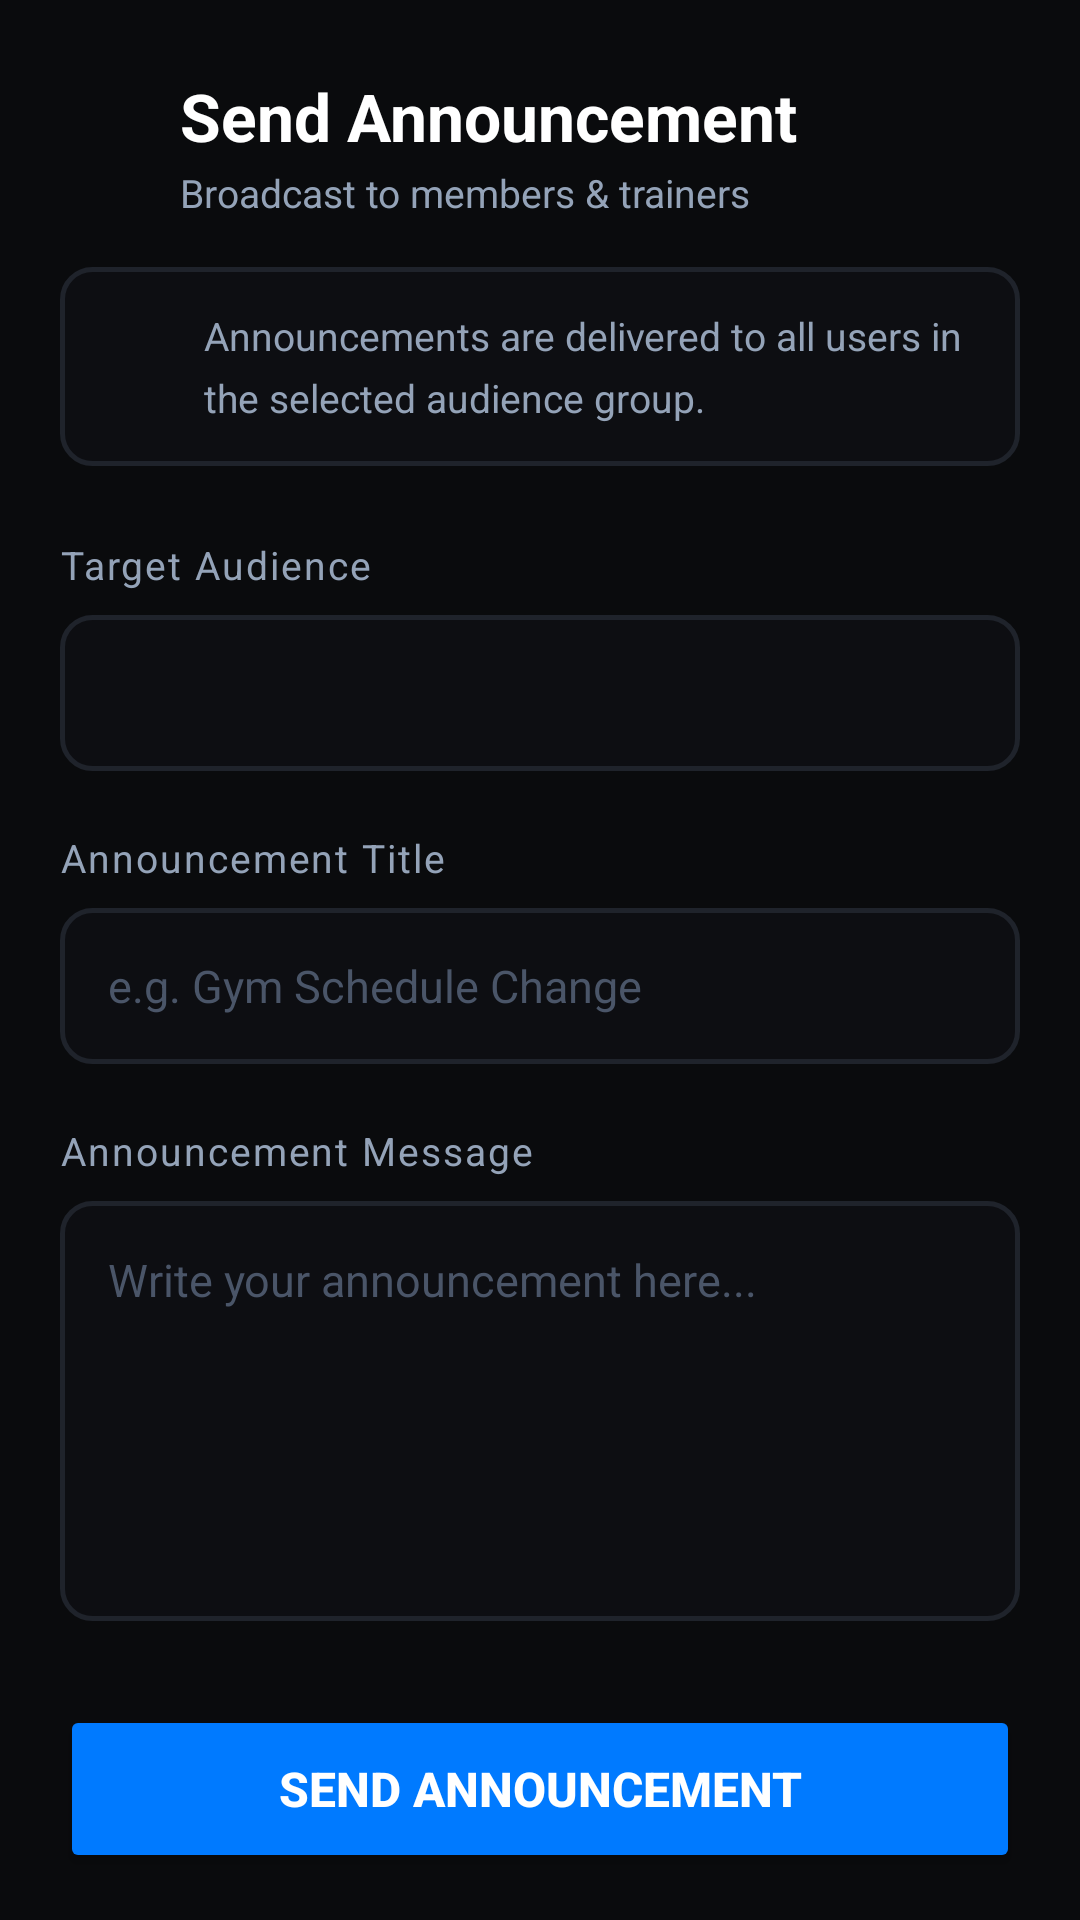

Layout XML and referenced resources for this Android screen:
<!-- AndroidManifest.xml: application theme Theme.Gym_Management_and_Fitness_Tracking_System -->
<!-- res/layout/activity_send_notifications.xml -->
<?xml version="1.0" encoding="utf-8"?>
<LinearLayout xmlns:android="http://schemas.android.com/apk/res/android"
    android:layout_width="match_parent"
    android:layout_height="match_parent"
    android:background="@color/bg_main"
    android:orientation="vertical">

    
    <LinearLayout
        android:layout_width="match_parent"
        android:layout_height="wrap_content"
        android:gravity="center_vertical"
        android:orientation="horizontal"
        android:paddingHorizontal="20dp"
        android:paddingTop="24dp"
        android:paddingBottom="16dp">

        <ImageView
            android:id="@+id/btn_back"
            android:layout_width="24dp"
            android:layout_height="24dp"
            android:src="@drawable/ic_arrow_back"
            android:tint="@color/text_white"
            android:layout_marginEnd="16dp"
            android:clickable="true"
            android:focusable="true"/>

        <LinearLayout
            android:layout_width="0dp"
            android:layout_height="wrap_content"
            android:layout_weight="1"
            android:orientation="vertical">

            <TextView
                android:layout_width="wrap_content"
                android:layout_height="wrap_content"
                android:text="Send Announcement"
                android:textColor="@color/text_white"
                android:textSize="22sp"
                android:fontFamily="sans-serif-bold"
                android:textStyle="bold"/>

            <TextView
                android:layout_width="wrap_content"
                android:layout_height="wrap_content"
                android:text="Broadcast to members &amp; trainers"
                android:textColor="@color/text_gray"
                android:textSize="13sp"
                android:layout_marginTop="2dp"/>
        </LinearLayout>

        
        <ImageView
            android:layout_width="28dp"
            android:layout_height="28dp"
            android:src="@drawable/ic_notification"
            android:tint="@color/primary"
            android:contentDescription="Announcement"/>
    </LinearLayout>

    <ScrollView
        android:layout_width="match_parent"
        android:layout_height="0dp"
        android:layout_weight="1"
        android:scrollbars="none">

        <LinearLayout
            android:layout_width="match_parent"
            android:layout_height="wrap_content"
            android:orientation="vertical"
            android:paddingHorizontal="20dp"
            android:paddingBottom="20dp">

            
            <LinearLayout
                android:layout_width="match_parent"
                android:layout_height="wrap_content"
                android:background="@drawable/bg_input_default"
                android:orientation="horizontal"
                android:gravity="center_vertical"
                android:paddingHorizontal="16dp"
                android:paddingVertical="14dp"
                android:layout_marginBottom="24dp">

                <ImageView
                    android:layout_width="20dp"
                    android:layout_height="20dp"
                    android:src="@drawable/ic_notification"
                    android:tint="@color/primary"
                    android:layout_marginEnd="12dp"
                    android:contentDescription="Info"/>

                <TextView
                    android:layout_width="0dp"
                    android:layout_height="wrap_content"
                    android:layout_weight="1"
                    android:text="Announcements are delivered to all users in the selected audience group."
                    android:textColor="@color/text_gray"
                    android:textSize="13sp"
                    android:lineSpacingMultiplier="1.3"/>
            </LinearLayout>

            
            <TextView
                android:layout_width="wrap_content"
                android:layout_height="wrap_content"
                android:text="Target Audience"
                android:textColor="@color/text_gray"
                android:textSize="13sp"
                android:letterSpacing="0.05"
                android:layout_marginBottom="8dp"/>

            <Spinner
                android:id="@+id/spinner_audience"
                android:layout_width="match_parent"
                android:layout_height="52dp"
                android:background="@drawable/bg_input_default"
                android:paddingHorizontal="16dp"
                android:layout_marginBottom="20dp"/>

            
            <TextView
                android:layout_width="wrap_content"
                android:layout_height="wrap_content"
                android:text="Announcement Title"
                android:textColor="@color/text_gray"
                android:textSize="13sp"
                android:letterSpacing="0.05"
                android:layout_marginBottom="8dp"/>

            <EditText
                android:id="@+id/et_notif_title"
                android:layout_width="match_parent"
                android:layout_height="52dp"
                android:background="@drawable/bg_input_default"
                android:hint="e.g. Gym Schedule Change"
                android:textColorHint="@color/text_hint"
                android:textColor="@color/white"
                android:textSize="15sp"
                android:paddingHorizontal="16dp"
                android:layout_marginBottom="20dp"/>

            
            <TextView
                android:layout_width="wrap_content"
                android:layout_height="wrap_content"
                android:text="Announcement Message"
                android:textColor="@color/text_gray"
                android:textSize="13sp"
                android:letterSpacing="0.05"
                android:layout_marginBottom="8dp"/>

            <EditText
                android:id="@+id/et_notif_message"
                android:layout_width="match_parent"
                android:layout_height="140dp"
                android:background="@drawable/bg_input_default"
                android:hint="Write your announcement here..."
                android:gravity="top|start"
                android:inputType="textMultiLine"
                android:textColorHint="@color/text_hint"
                android:textColor="@color/white"
                android:textSize="15sp"
                android:padding="16dp"
                android:layout_marginBottom="28dp"/>

            
            <ProgressBar
                android:id="@+id/progress_send"
                android:layout_width="wrap_content"
                android:layout_height="wrap_content"
                android:layout_gravity="center_horizontal"
                android:indeterminateTint="@color/primary"
                android:visibility="gone"
                android:layout_marginBottom="12dp"/>

            <TextView
                android:id="@+id/tv_send_status"
                android:layout_width="match_parent"
                android:layout_height="wrap_content"
                android:textSize="14sp"
                android:textStyle="bold"
                android:gravity="center"
                android:layout_marginBottom="12dp"
                android:visibility="gone"/>

            
            <Button
                android:id="@+id/btn_send_notification"
                android:layout_width="match_parent"
                android:layout_height="56dp"
                android:backgroundTint="@color/primary"
                android:text="Send Announcement"
                android:textColor="@color/white"
                android:textSize="16sp"
                android:textStyle="bold"
                android:layout_marginBottom="20dp"/>

        </LinearLayout>
    </ScrollView>

</LinearLayout>
<!-- resources referenced by this layout -->
<resources>
  <color name="bg_main">#0A0B0D</color>
  <color name="primary">#007AFF</color>
  <color name="text_gray">#94A3B8</color>
  <color name="text_hint">#4A5568</color>
  <color name="text_white">#FFFFFF</color>
  <color name="white">#FFFFFFFF</color>
  <!-- drawable bg_input_default (drawable) -->
  <?xml version="1.0" encoding="utf-8"?>
  <shape xmlns:android="http://schemas.android.com/apk/res/android">
      <solid android:color="#0D0E12" />
      <stroke android:width="1.5dp" android:color="#1F232B" />
      <corners android:radius="10dp" />
  </shape>
  <style name="Theme.Gym_Management_and_Fitness_Tracking_System" parent="Base.Theme.Gym_Management_and_Fitness_Tracking_System" />
  <style name="Base.Theme.Gym_Management_and_Fitness_Tracking_System" parent="Theme.Material3.DayNight.NoActionBar">
          
          
      </style>
</resources>
